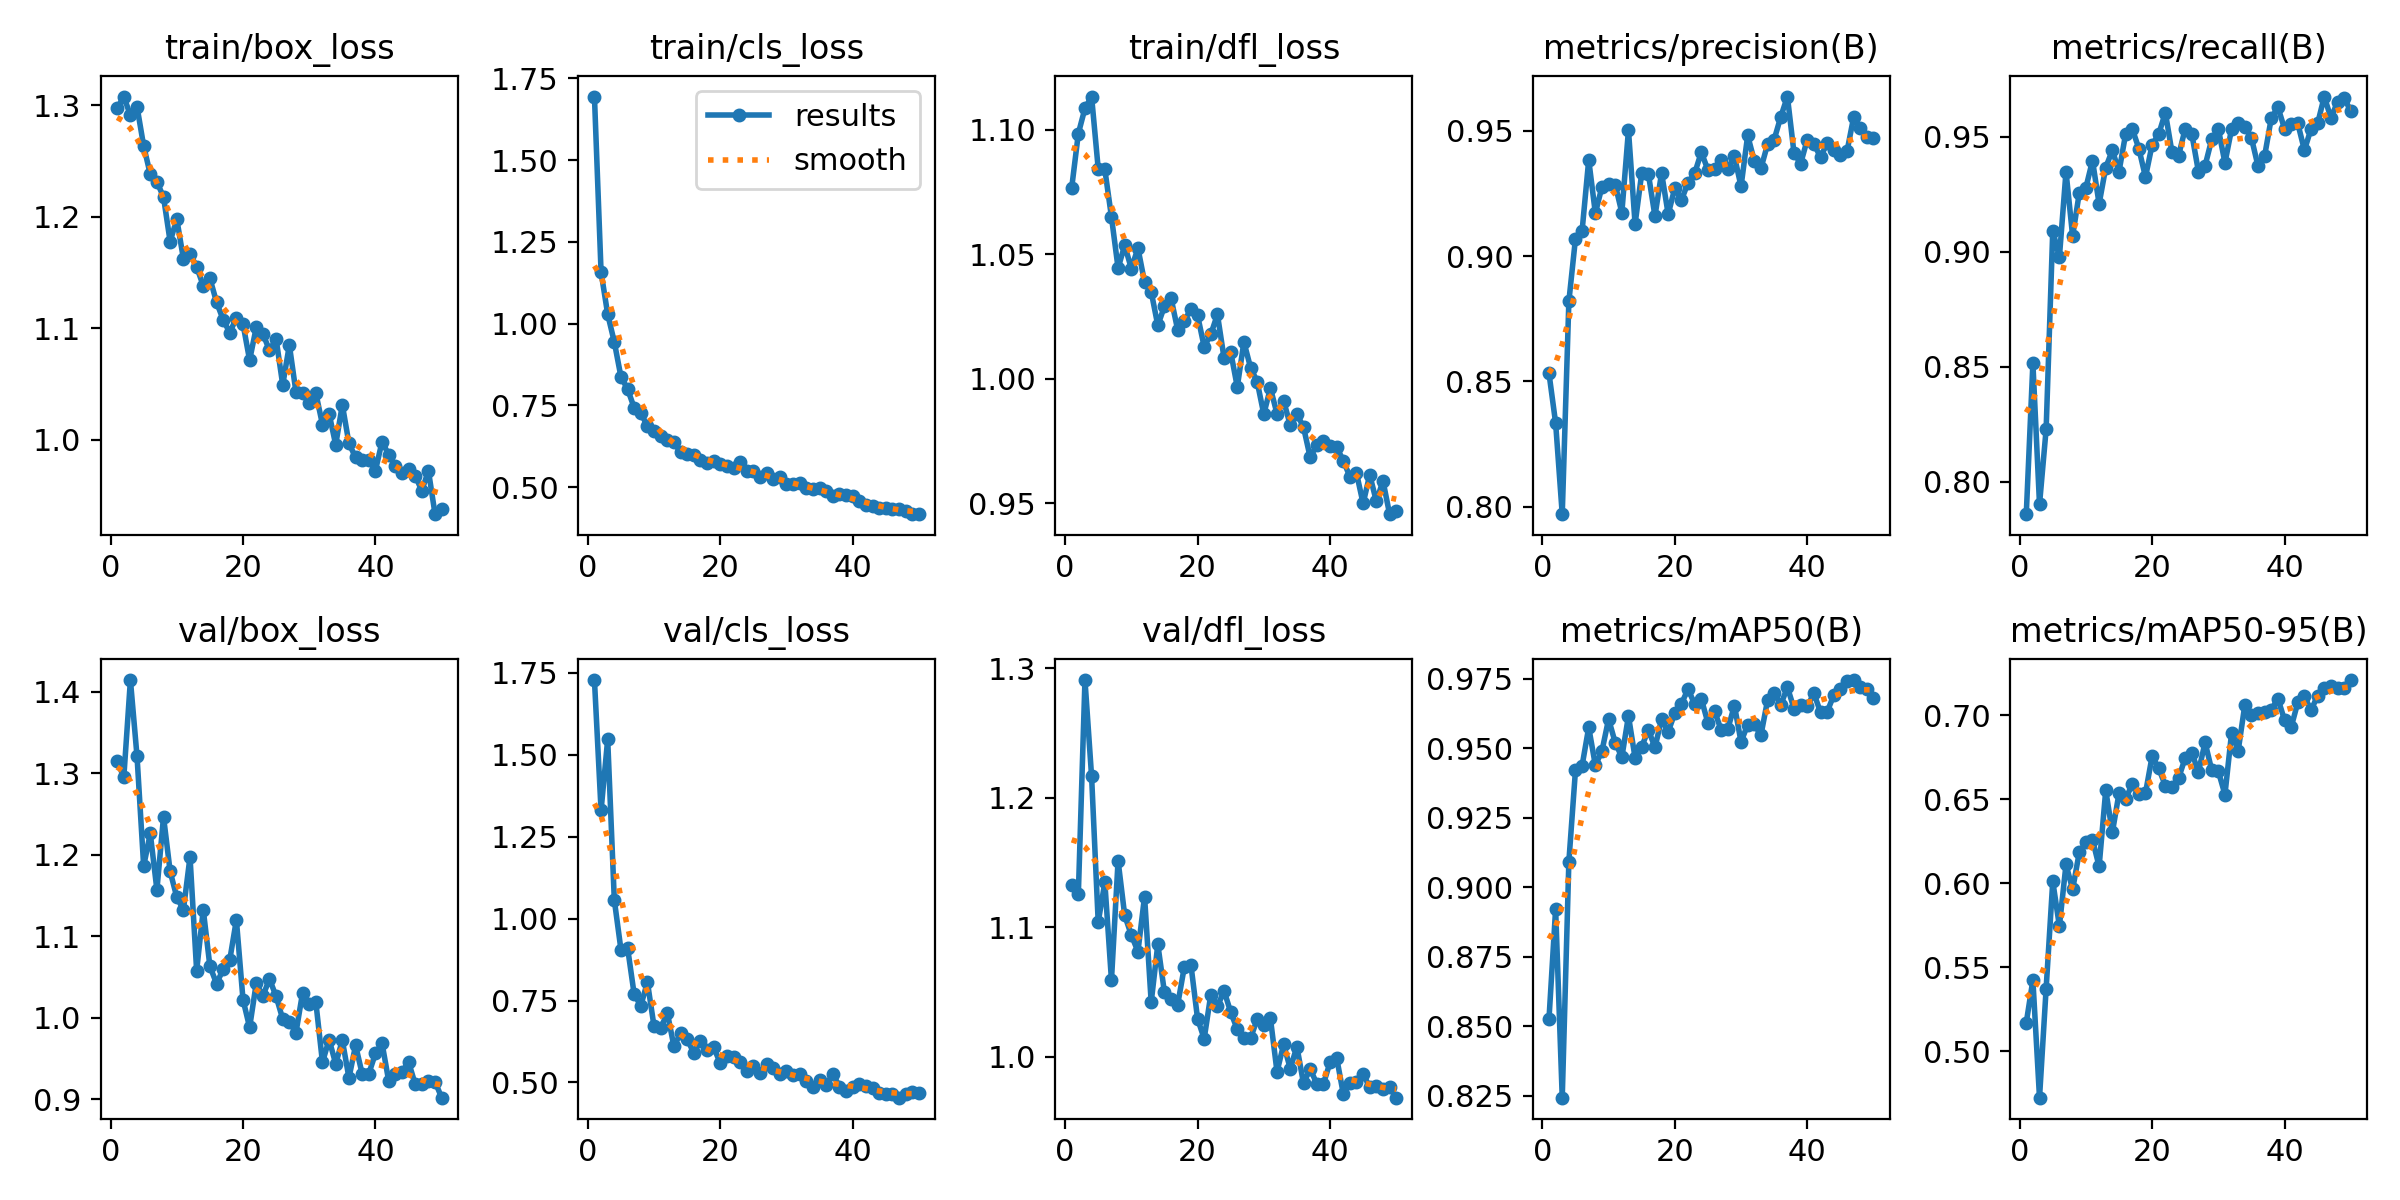

Data behind this chart, as committed beside it:
epoch, time, train/box_loss, train/cls_loss, train/dfl_loss, metrics/precision(B), metrics/recall(B), metrics/mAP50(B), metrics/mAP50-95(B), val/box_loss, val/cls_loss, val/dfl_loss, lr/pg0, lr/pg1, lr/pg2
1, 11.24, 1.297, 1.694, 1.077, 0.8532, 0.7859, 0.8527, 0.5169, 1.316, 1.727, 1.133, 0.0006613, 0.0006613, 0.0006613
2, 21.48, 1.308, 1.158, 1.098, 0.8334, 0.8515, 0.8921, 0.5423, 1.295, 1.33, 1.126, 0.001302, 0.001302, 0.001302
3, 31.39, 1.291, 1.029, 1.109, 0.797, 0.7902, 0.8243, 0.4723, 1.414, 1.547, 1.291, 0.001916, 0.001916, 0.001916
4, 41.33, 1.299, 0.944, 1.113, 0.882, 0.8228, 0.9092, 0.5372, 1.321, 1.057, 1.217, 0.001881, 0.001881, 0.001881
5, 51.41, 1.264, 0.8376, 1.084, 0.907, 0.9091, 0.9422, 0.6011, 1.186, 0.9053, 1.104, 0.001842, 0.001842, 0.001842
6, 61.33, 1.238, 0.8004, 1.084, 0.9102, 0.8975, 0.9438, 0.5744, 1.226, 0.9112, 1.135, 0.001802, 0.001802, 0.001802
7, 71.16, 1.231, 0.7428, 1.065, 0.9385, 0.9347, 0.9575, 0.6111, 1.157, 0.7688, 1.059, 0.001762, 0.001762, 0.001762
8, 81.22, 1.218, 0.7273, 1.044, 0.9171, 0.9068, 0.9439, 0.5963, 1.247, 0.7342, 1.151, 0.001723, 0.001723, 0.001723
9, 91.17, 1.178, 0.6863, 1.054, 0.9278, 0.9254, 0.9491, 0.6182, 1.18, 0.8061, 1.109, 0.001683, 0.001683, 0.001683
10, 101, 1.198, 0.6715, 1.044, 0.9288, 0.9277, 0.9605, 0.6243, 1.148, 0.6709, 1.094, 0.001644, 0.001644, 0.001644
11, 111, 1.162, 0.6576, 1.052, 0.9286, 0.9396, 0.952, 0.6258, 1.133, 0.6652, 1.081, 0.001604, 0.001604, 0.001604
12, 121, 1.167, 0.6443, 1.039, 0.9174, 0.9207, 0.9468, 0.6099, 1.198, 0.7126, 1.124, 0.001564, 0.001564, 0.001564
13, 130.8, 1.155, 0.637, 1.035, 0.9503, 0.9365, 0.9616, 0.6552, 1.058, 0.6106, 1.042, 0.001525, 0.001525, 0.001525
14, 141.7, 1.138, 0.6078, 1.021, 0.9128, 0.9441, 0.9466, 0.6302, 1.133, 0.6496, 1.087, 0.001485, 0.001485, 0.001485
15, 152.4, 1.145, 0.6008, 1.029, 0.9331, 0.9347, 0.9505, 0.6533, 1.064, 0.6317, 1.05, 0.001446, 0.001446, 0.001446
16, 163.2, 1.124, 0.5972, 1.032, 0.9329, 0.951, 0.9567, 0.65, 1.042, 0.5906, 1.045, 0.001406, 0.001406, 0.001406
17, 172.9, 1.108, 0.5821, 1.02, 0.916, 0.9534, 0.9504, 0.6589, 1.059, 0.628, 1.041, 0.001366, 0.001366, 0.001366
18, 182.8, 1.096, 0.5753, 1.023, 0.9332, 0.9448, 0.9605, 0.653, 1.071, 0.5992, 1.069, 0.001327, 0.001327, 0.001327
19, 192.7, 1.109, 0.5817, 1.028, 0.9167, 0.9324, 0.956, 0.6535, 1.12, 0.6072, 1.071, 0.001287, 0.001287, 0.001287
20, 202.2, 1.104, 0.5696, 1.025, 0.9272, 0.9464, 0.9627, 0.6754, 1.022, 0.5589, 1.03, 0.001248, 0.001248, 0.001248
21, 212, 1.071, 0.5643, 1.013, 0.9224, 0.951, 0.966, 0.6683, 0.9884, 0.581, 1.014, 0.001208, 0.001208, 0.001208
22, 221.6, 1.101, 0.5601, 1.018, 0.9293, 0.9604, 0.9713, 0.658, 1.042, 0.579, 1.048, 0.001168, 0.001168, 0.001168
23, 231.4, 1.095, 0.5761, 1.026, 0.9331, 0.9432, 0.9658, 0.6574, 1.027, 0.5613, 1.039, 0.001129, 0.001129, 0.001129
24, 241.1, 1.08, 0.5494, 1.008, 0.9415, 0.9417, 0.9678, 0.6624, 1.048, 0.5344, 1.051, 0.001089, 0.001089, 0.001089
25, 251, 1.09, 0.5509, 1.011, 0.9344, 0.9534, 0.9591, 0.6745, 1.026, 0.5507, 1.035, 0.00105, 0.00105, 0.00105
26, 260.6, 1.049, 0.5306, 0.9967, 0.935, 0.951, 0.9634, 0.6776, 0.9986, 0.5279, 1.021, 0.00101, 0.00101, 0.00101
27, 270.2, 1.085, 0.5438, 1.015, 0.9386, 0.9347, 0.9565, 0.6661, 0.9952, 0.5572, 1.015, 0.0009704, 0.0009704, 0.0009704
28, 280.1, 1.043, 0.5244, 1.004, 0.9349, 0.9373, 0.957, 0.6837, 0.982, 0.5446, 1.014, 0.0009308, 0.0009308, 0.0009308
29, 289.7, 1.042, 0.5307, 0.9988, 0.9398, 0.9487, 0.9654, 0.6673, 1.031, 0.5272, 1.029, 0.0008912, 0.0008912, 0.0008912
30, 299.4, 1.033, 0.5093, 0.9858, 0.9279, 0.9534, 0.9523, 0.6665, 1.017, 0.5362, 1.025, 0.0008516, 0.0008516, 0.0008516
31, 309.3, 1.042, 0.5113, 0.9962, 0.9482, 0.9386, 0.9585, 0.6527, 1.019, 0.5238, 1.03, 0.000812, 0.000812, 0.000812
32, 319, 1.014, 0.5118, 0.9859, 0.9381, 0.9532, 0.9587, 0.6893, 0.9456, 0.5247, 0.9886, 0.0007724, 0.0007724, 0.0007724
33, 328.6, 1.023, 0.4976, 0.9911, 0.9351, 0.9557, 0.9547, 0.6788, 0.9734, 0.503, 1.01, 0.0007328, 0.0007328, 0.0007328
34, 338.7, 0.9955, 0.4935, 0.9813, 0.9446, 0.9542, 0.9673, 0.7059, 0.9437, 0.4859, 0.991, 0.0006932, 0.0006932, 0.0006932
35, 348.2, 1.031, 0.4975, 0.9858, 0.9466, 0.9494, 0.9699, 0.7, 0.9726, 0.5069, 1.008, 0.0006536, 0.0006536, 0.0006536
36, 357.8, 0.9966, 0.4884, 0.9806, 0.9556, 0.9371, 0.9657, 0.701, 0.9265, 0.4924, 0.9797, 0.000614, 0.000614, 0.000614
37, 367.4, 0.9842, 0.4723, 0.9685, 0.9637, 0.9417, 0.972, 0.7017, 0.9664, 0.5264, 0.9908, 0.0005744, 0.0005744, 0.0005744
38, 377.2, 0.9817, 0.4787, 0.9732, 0.9411, 0.958, 0.9643, 0.7032, 0.9312, 0.487, 0.9795, 0.0005348, 0.0005348, 0.0005348
39, 386.9, 0.9819, 0.4773, 0.9751, 0.937, 0.9627, 0.9656, 0.7097, 0.9317, 0.4744, 0.9791, 0.0004952, 0.0004952, 0.0004952
40, 396.5, 0.9723, 0.4728, 0.973, 0.9466, 0.9534, 0.9651, 0.6969, 0.9564, 0.4856, 0.9958, 0.0004556, 0.0004556, 0.0004556
41, 418.8, 0.9983, 0.4595, 0.9726, 0.9447, 0.9553, 0.9697, 0.6928, 0.9688, 0.496, 0.9996, 0.000416, 0.000416, 0.000416
42, 428.2, 0.9864, 0.4464, 0.9671, 0.9396, 0.9557, 0.963, 0.7075, 0.9227, 0.4898, 0.9718, 0.0003764, 0.0003764, 0.0003764
43, 437.9, 0.9765, 0.4422, 0.9607, 0.945, 0.9441, 0.9631, 0.7111, 0.9314, 0.4819, 0.9802, 0.0003368, 0.0003368, 0.0003368
44, 447.5, 0.97, 0.4364, 0.9621, 0.9425, 0.9534, 0.9691, 0.7029, 0.9336, 0.4672, 0.9809, 0.0002972, 0.0002972, 0.0002972
45, 457, 0.9737, 0.4375, 0.9499, 0.9403, 0.9557, 0.9712, 0.7115, 0.946, 0.4641, 0.987, 0.0002576, 0.0002576, 0.0002576
46, 466.7, 0.9676, 0.4335, 0.9614, 0.9418, 0.9674, 0.9743, 0.7161, 0.9188, 0.4637, 0.9765, 0.000218, 0.000218, 0.000218
47, 476.5, 0.9543, 0.4322, 0.9507, 0.9554, 0.958, 0.9746, 0.7174, 0.9194, 0.4537, 0.9777, 0.0001784, 0.0001784, 0.0001784
48, 486.1, 0.9721, 0.4285, 0.959, 0.9513, 0.965, 0.972, 0.7163, 0.9224, 0.4643, 0.975, 0.0001388, 0.0001388, 0.0001388
49, 495.7, 0.9331, 0.4186, 0.9456, 0.9475, 0.9668, 0.9712, 0.716, 0.9217, 0.4721, 0.9767, 9.92e-05, 9.92e-05, 9.92e-05
50, 505.1, 0.9382, 0.4178, 0.947, 0.9472, 0.961, 0.968, 0.7208, 0.9022, 0.467, 0.9686, 5.96e-05, 5.96e-05, 5.96e-05
